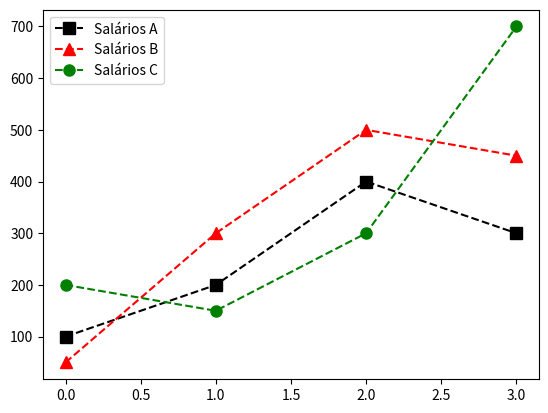

Generate this figure with matplotlib:


import numpy as np
import matplotlib.pyplot as plt

salarios_a = np.array([100, 200, 400, 300])
salarios_b = np.array([50, 300, 500, 450])
salarios_c = np.array([200, 150, 300, 700])


plt.plot(salarios_a, c='Black', ls='--', marker='s', ms=8, label='Salários A')
plt.plot(salarios_b, c='Red', ls='--', marker='^', ms=8, label='Salários B')
plt.plot(salarios_c, c='Green', ls='--', marker='o', ms=8, label='Salários C')
plt.legend(loc='upper left')
plt.show()
